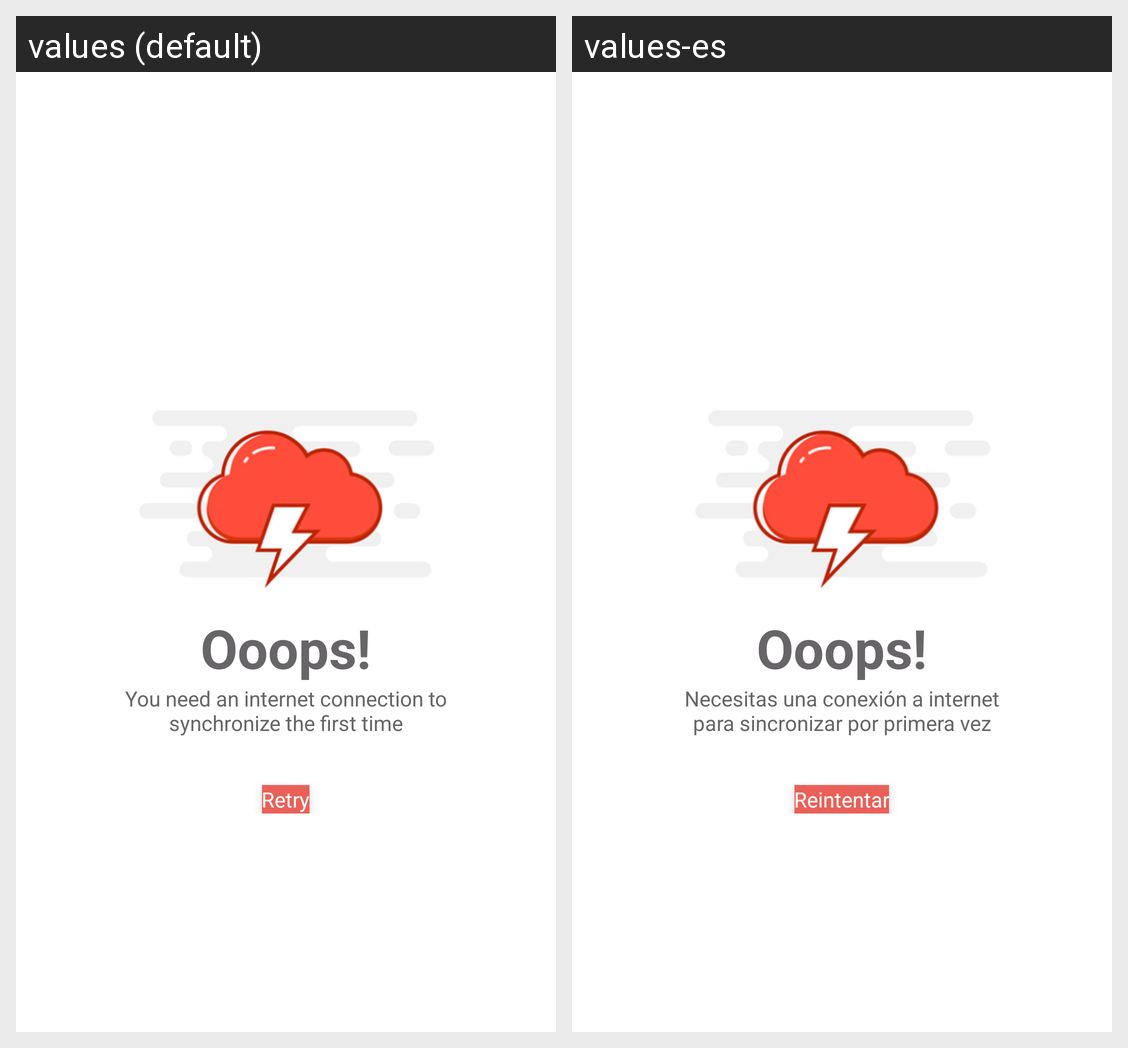

Locale-by-locale string values for the Android screen shown in this grid:
Android screen res/layout/offline_view.xml rendered under 2 locales, left to right: values (default), values-es. Device: Nexus 5 (rendered at 1080×1920; each locale shown at half size, 540×960, under a caption strip naming it); theme AppTheme.
Strings drawn on this screen, with the default value and each locale's value (text and hints the layout hard-codes, and strings that could not be matched under every locale, appear in the picture but are not listed):

text_you_need_internet
  values: You need an internet connection to synchronize the first time
  values-es: Necesitas una conexión a internet para sincronizar por primera vez

text_retry
  values: Retry
  values-es: Reintentar
